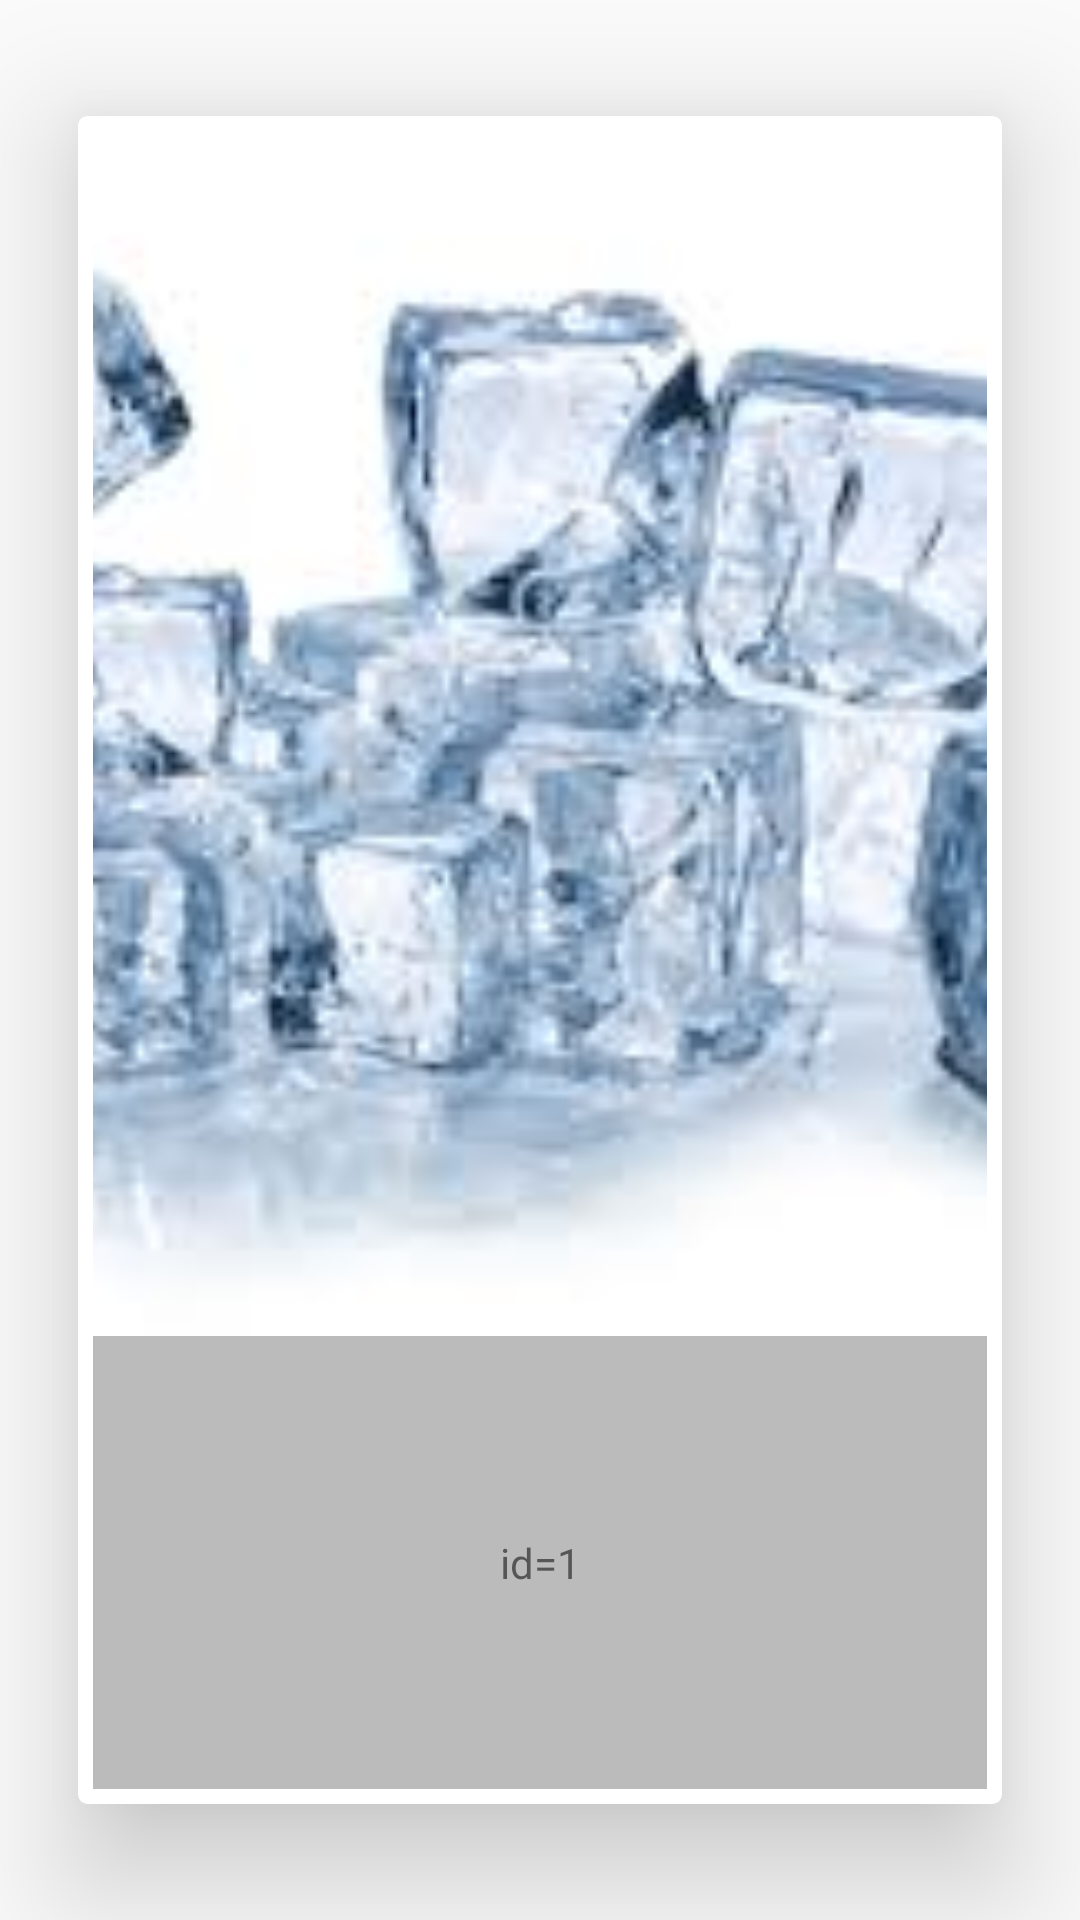

Reconstruct the res/layout file that produces this screen, plus the resources it refers to.
<!-- AndroidManifest.xml: application theme AppTheme -->
<!-- res/layout/fragment_slide_page.xml -->
<?xml version="1.0" encoding="utf-8"?>
<android.support.v7.widget.CardView
    xmlns:android="http://schemas.android.com/apk/res/android"
    xmlns:card_view="http://schemas.android.com/apk/res-auto"
    android:id="@+id/cv_container"
    android:layout_width="match_parent"
    android:layout_height="match_parent"
    android:layout_centerVertical="true"
    android:layout_centerHorizontal="true"
    card_view:cardUseCompatPadding="true"
    card_view:cardElevation="25dp"
    card_view:cardCornerRadius="3dp"
    card_view:contentPadding="5dp"
    android:layout_margin="10dp">


    <LinearLayout
        android:orientation="vertical"
        android:layout_width="match_parent"
        android:layout_height="match_parent">

        <ImageView
            android:id="@+id/iv_photo"
            android:layout_width="match_parent"
            android:layout_height="0dp"
            android:layout_weight="4"
            android:src="@drawable/img_ice2"
            android:scaleType="centerCrop"/>

        <TextView
            android:id="@+id/tv_id_num"
            android:layout_width="match_parent"
            android:layout_height="0dp"
            android:layout_weight="1.5"
            android:background="#BBBBBB"
            android:text="id=1"
            android:gravity="center"/>
    </LinearLayout>

</android.support.v7.widget.CardView>
<!-- resources referenced by this layout -->
<resources>
  <!-- drawable img_ice2: jpeg bitmap (drawable, 8825 bytes) -->
  <style name="AppTheme" parent="AppTheme.Base">
  
      </style>
  <style name="AppTheme.Base" parent="Theme.AppCompat.Light.DarkActionBar">
          
  
          <item name="android:windowNoTitle">true</item>
          
          <item name="windowActionBar">false</item>
          <item name="colorPrimary">@color/colorPrimary</item>
          <item name="colorPrimaryDark">@color/colorPrimaryDark</item>
          <item name="colorAccent">@color/colorAccent</item>
      </style>
  <!-- not gathered from this repository: default colours our renderer supplied (Android Studio template values) -->
  <color name="colorPrimary">#FF6200EE</color>
  <color name="colorPrimaryDark">#FF3700B3</color>
  <color name="colorAccent">#FF03DAC5</color>
</resources>
